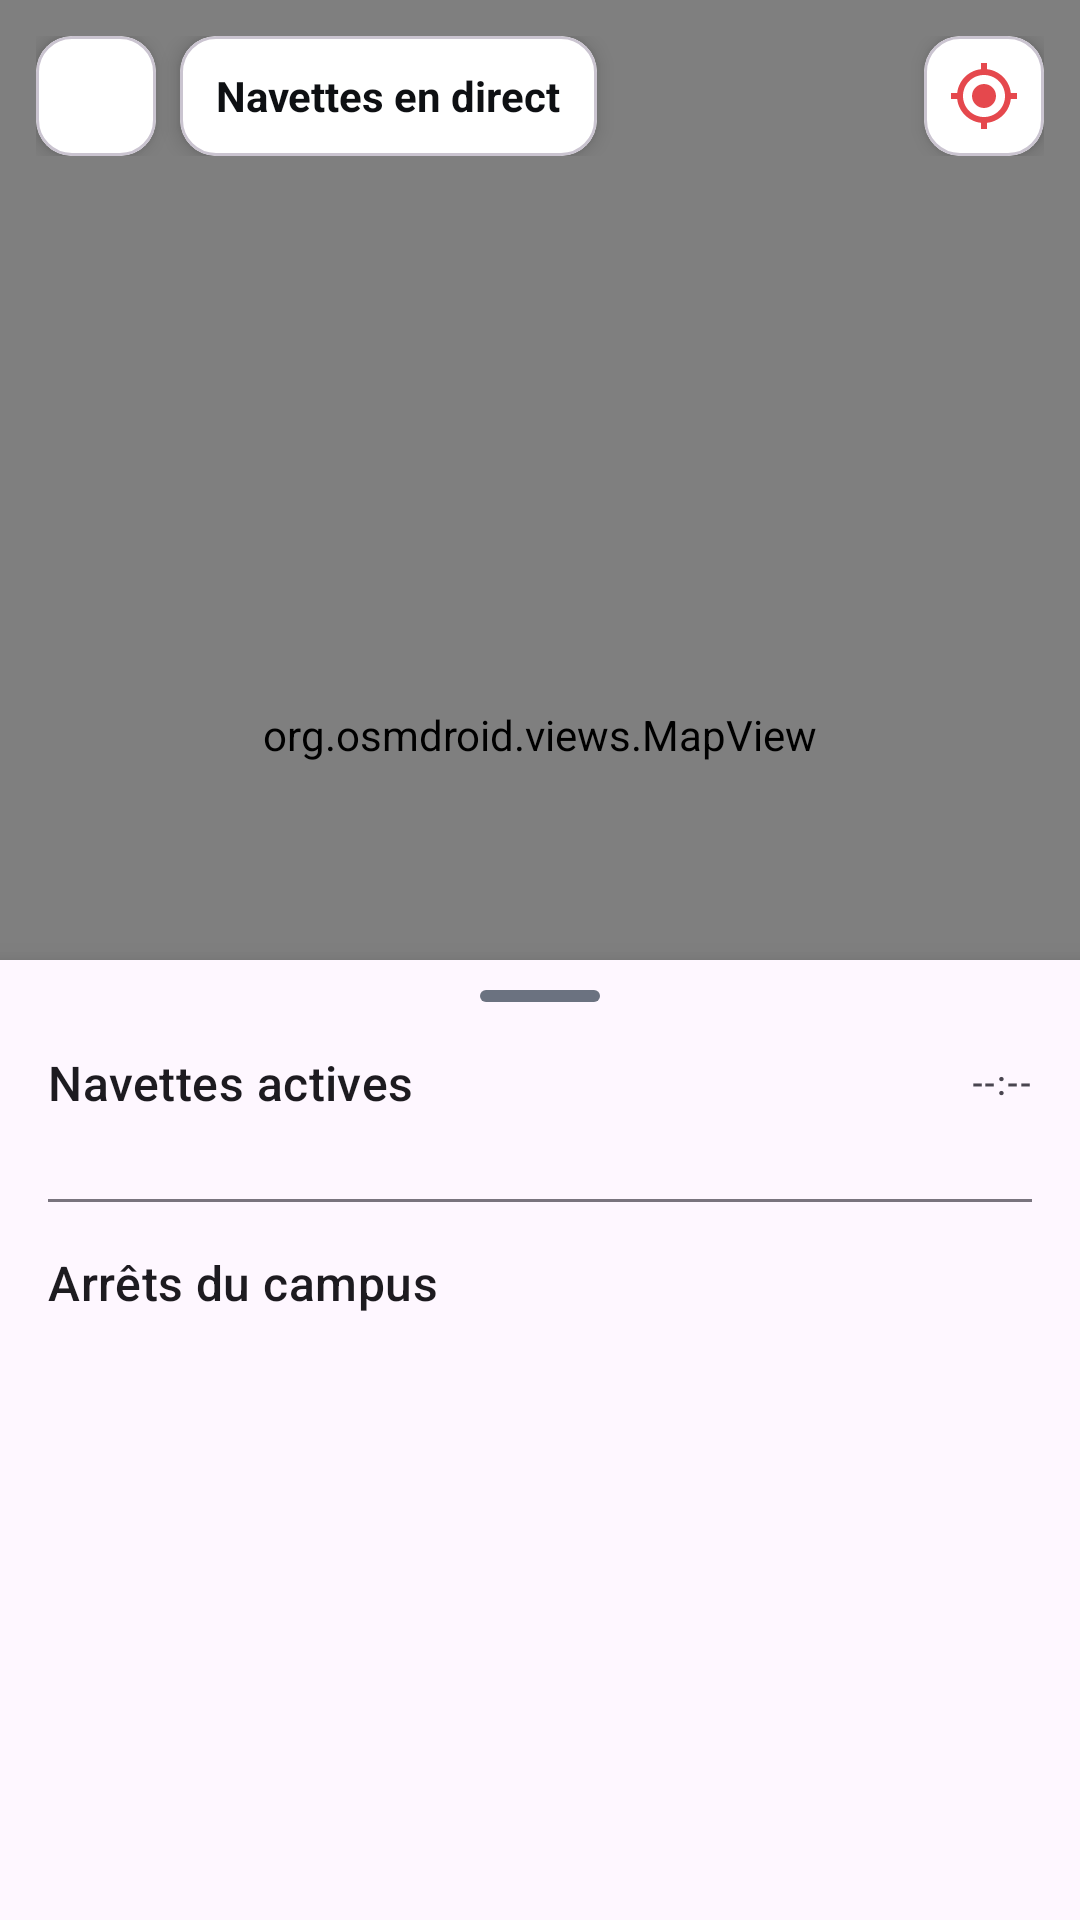

Layout XML and referenced resources for this Android screen:
<!-- AndroidManifest.xml: application theme Theme.NavetteCampus -->
<!-- res/layout/activity_student_map.xml -->
<?xml version="1.0" encoding="utf-8"?>
<androidx.coordinatorlayout.widget.CoordinatorLayout
    xmlns:android="http://schemas.android.com/apk/res/android"
    xmlns:app="http://schemas.android.com/apk/res-auto"
    android:layout_width="match_parent"
    android:layout_height="match_parent"
    android:background="?attr/colorSurface">

    
    <FrameLayout
        android:id="@+id/mapContainer"
        android:layout_width="match_parent"
        android:layout_height="490dp">

        
        <org.osmdroid.views.MapView
            android:id="@+id/mapView"
            android:layout_width="match_parent"
            android:layout_height="match_parent" />

        
        <LinearLayout
            android:layout_width="match_parent"
            android:layout_height="wrap_content"
            android:orientation="horizontal"
            android:gravity="center_vertical"
            android:padding="12dp">

            
            <com.google.android.material.card.MaterialCardView
                android:id="@+id/btnBack"
                android:layout_width="40dp"
                android:layout_height="40dp"
                app:cardCornerRadius="12dp"
                app:cardElevation="4dp"
                app:cardBackgroundColor="#FFFFFFFF">

                <ImageView
                    android:layout_width="24dp"
                    android:layout_height="24dp"
                    android:layout_gravity="center"
                    android:src="@drawable/ic_chevron_right"
                    android:rotation="180"
                    app:tint="#0E1013"
                    xmlns:app="http://schemas.android.com/apk/res-auto" />

            </com.google.android.material.card.MaterialCardView>

            
            <com.google.android.material.card.MaterialCardView
                android:layout_width="wrap_content"
                android:layout_height="40dp"
                android:layout_marginStart="8dp"
                app:cardCornerRadius="12dp"
                app:cardElevation="4dp"
                app:cardBackgroundColor="#FFFFFFFF">

                <TextView
                    android:layout_width="wrap_content"
                    android:layout_height="wrap_content"
                    android:layout_gravity="center"
                    android:paddingStart="12dp"
                    android:paddingEnd="12dp"
                    android:text="Navettes en direct"
                    android:textSize="14sp"
                    android:textStyle="bold"
                    android:textColor="#0E1013" />

            </com.google.android.material.card.MaterialCardView>

            <View android:layout_width="0dp"
                android:layout_height="0dp"
                android:layout_weight="1" />

            
            <com.google.android.material.card.MaterialCardView
                android:id="@+id/btnRefresh"
                android:layout_width="40dp"
                android:layout_height="40dp"
                app:cardCornerRadius="12dp"
                app:cardElevation="4dp"
                app:cardBackgroundColor="#FFFFFFFF">

                <ImageView
                    android:layout_width="24dp"
                    android:layout_height="24dp"
                    android:layout_gravity="center"
                    android:src="@drawable/ic_gps_fixed"
                    app:tint="#E5484D"
                    xmlns:app="http://schemas.android.com/apk/res-auto" />

            </com.google.android.material.card.MaterialCardView>

        </LinearLayout>

        
        <com.google.android.material.card.MaterialCardView
            android:layout_width="wrap_content"
            android:layout_height="wrap_content"
            android:layout_gravity="bottom|end"
            android:layout_margin="12dp"
            app:cardCornerRadius="20dp"
            app:cardElevation="4dp"
            app:cardBackgroundColor="#FFFFFFFF">

            <LinearLayout
                android:layout_width="wrap_content"
                android:layout_height="wrap_content"
                android:orientation="horizontal"
                android:gravity="center_vertical"
                android:paddingStart="10dp"
                android:paddingEnd="10dp"
                android:paddingTop="6dp"
                android:paddingBottom="6dp">

                <View
                    android:id="@+id/liveIndicator"
                    android:layout_width="8dp"
                    android:layout_height="8dp"
                    android:background="@drawable/shape_circle_success"
                    android:layout_marginEnd="6dp" />

                <TextView
                    android:layout_width="wrap_content"
                    android:layout_height="wrap_content"
                    android:text="LIVE"
                    android:textSize="11sp"
                    android:textStyle="bold"
                    android:textColor="#0E1013"
                    android:letterSpacing="0.1" />

            </LinearLayout>

        </com.google.android.material.card.MaterialCardView>

    </FrameLayout>

    
    <androidx.core.widget.NestedScrollView
        android:id="@+id/bottomSheet"
        android:layout_width="match_parent"
        android:layout_height="match_parent"
        android:layout_gravity="bottom"
        app:layout_behavior="com.google.android.material.bottomsheet.BottomSheetBehavior"
        app:behavior_peekHeight="320dp"
        app:behavior_hideable="false"
        android:background="?attr/colorSurface"
        android:elevation="8dp">

        <LinearLayout
            android:layout_width="match_parent"
            android:layout_height="wrap_content"
            android:orientation="vertical"
            android:paddingBottom="32dp">

            
            <View
                android:layout_width="40dp"
                android:layout_height="4dp"
                android:layout_gravity="center_horizontal"
                android:layout_marginTop="10dp"
                android:layout_marginBottom="16dp"
                android:background="@drawable/shape_handle" />

            
            <LinearLayout
                android:layout_width="match_parent"
                android:layout_height="wrap_content"
                android:orientation="horizontal"
                android:gravity="center_vertical"
                android:paddingStart="16dp"
                android:paddingEnd="16dp"
                android:layout_marginBottom="12dp">

                <TextView
                    android:layout_width="0dp"
                    android:layout_height="wrap_content"
                    android:layout_weight="1"
                    android:text="Navettes actives"
                    android:textAppearance="?attr/textAppearanceTitleMedium"
                    android:textColor="?attr/colorOnSurface" />

                <TextView
                    android:id="@+id/tvLastUpdate"
                    android:layout_width="wrap_content"
                    android:layout_height="wrap_content"
                    android:text="--:--"
                    android:textAppearance="?attr/textAppearanceLabelSmall"
                    android:textColor="?attr/colorOnSurfaceVariant" />

            </LinearLayout>

            
            <com.google.android.material.progressindicator.LinearProgressIndicator
                android:id="@+id/progressBar"
                android:layout_width="match_parent"
                android:layout_height="wrap_content"
                android:indeterminate="true"
                android:visibility="gone"
                android:layout_marginBottom="8dp" />

            
            <LinearLayout
                android:id="@+id/layoutEmpty"
                android:layout_width="match_parent"
                android:layout_height="wrap_content"
                android:orientation="vertical"
                android:gravity="center"
                android:padding="32dp"
                android:visibility="gone">

                <TextView
                    android:layout_width="wrap_content"
                    android:layout_height="wrap_content"
                    android:text="🚌"
                    android:textSize="48sp"
                    android:layout_marginBottom="12dp" />

                <TextView
                    android:layout_width="wrap_content"
                    android:layout_height="wrap_content"
                    android:text="Aucune navette active"
                    android:textAppearance="?attr/textAppearanceTitleMedium"
                    android:textColor="?attr/colorOnSurface"
                    android:layout_marginBottom="4dp" />

                <TextView
                    android:layout_width="wrap_content"
                    android:layout_height="wrap_content"
                    android:text="Les navettes apparaîtront ici\nquand elles seront en service"
                    android:textAppearance="?attr/textAppearanceLabelMedium"
                    android:textColor="?attr/colorOnSurfaceVariant"
                    android:gravity="center" />

            </LinearLayout>

            
            <LinearLayout
                android:id="@+id/layoutShuttles"
                android:layout_width="match_parent"
                android:layout_height="wrap_content"
                android:orientation="vertical"
                android:paddingStart="16dp"
                android:paddingEnd="16dp" />

            
            <View
                android:layout_width="match_parent"
                android:layout_height="1dp"
                android:background="?attr/colorOutline"
                android:layout_marginTop="16dp"
                android:layout_marginBottom="16dp"
                android:layout_marginStart="16dp"
                android:layout_marginEnd="16dp" />

            
            <TextView
                android:layout_width="wrap_content"
                android:layout_height="wrap_content"
                android:text="Arrêts du campus"
                android:textAppearance="?attr/textAppearanceTitleMedium"
                android:textColor="?attr/colorOnSurface"
                android:paddingStart="16dp"
                android:paddingEnd="16dp"
                android:layout_marginBottom="12dp" />

            
            <LinearLayout
                android:id="@+id/layoutStops"
                android:layout_width="match_parent"
                android:layout_height="wrap_content"
                android:orientation="vertical"
                android:paddingStart="16dp"
                android:paddingEnd="16dp" />

        </LinearLayout>

    </androidx.core.widget.NestedScrollView>

</androidx.coordinatorlayout.widget.CoordinatorLayout>
<!-- resources referenced by this layout -->
<resources>
  <!-- drawable ic_gps_fixed (drawable) -->
  <vector xmlns:android="http://schemas.android.com/apk/res/android"
      android:width="24dp"
      android:height="24dp"
      android:viewportWidth="24"
      android:viewportHeight="24">
      <path
          android:fillColor="#FF000000"
          android:pathData="M12,8c-2.21,0 -4,1.79 -4,4s1.79,4 4,4 4,-1.79 4,-4 -1.79,-4 -4,-4zM20.94,11c-0.46,-4.17 -3.77,-7.48 -7.94,-7.94V1h-2v2.06C6.83,3.52 3.52,6.83 3.06,11H1v2h2.06c0.46,4.17 3.77,7.48 7.94,7.94V23h2v-2.06c4.17,-0.46 7.48,-3.77 7.94,-7.94H23v-2h-2.06zM12,19c-3.87,0 -7,-3.13 -7,-7s3.13,-7 7,-7 7,3.13 7,7,-3.13,7 -7,7z"/>
  </vector>
  <!-- drawable shape_handle (drawable) -->
  <?xml version="1.0" encoding="utf-8"?>
  <shape xmlns:android="http://schemas.android.com/apk/res/android"
      android:shape="rectangle">
      <solid android:color="#6B7280" />
      <corners android:radius="4dp" />
  </shape>
  <style name="Theme.NavetteCampus" parent="Base.Theme.NavetteCampus" />
  <style name="Base.Theme.NavetteCampus" parent="Theme.Material3.DayNight.NoActionBar">
          
          <item name="colorPrimary">@color/primary</item>
          <item name="colorPrimaryDark">@color/primary_dark</item>
          <item name="colorOnPrimary">@color/white</item>
  
          
          <item name="colorSecondary">@color/info</item>
          <item name="colorOnSecondary">@color/white</item>
  
          
          <item name="android:statusBarColor">@color/primary</item>
      </style>
  <color name="primary">#E5484D</color>
  <color name="primary_dark">#C73539</color>
  <color name="white">#FFFFFF</color>
  <color name="info">#4DA6FF</color>
</resources>
